Dataset: SAR (GitHub, danfye/01SAR_HROS). Classes: photovoltaic, airplane, beach, bridge, crosswalk, golf course, oil tank, river, runway, ship.

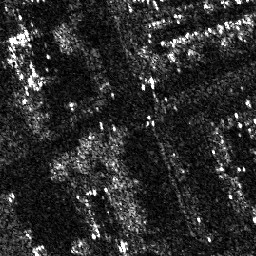
Label: crosswalk

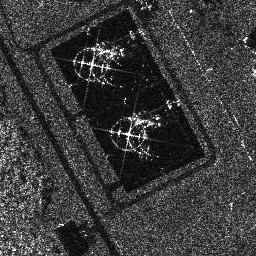
Label: oil tank

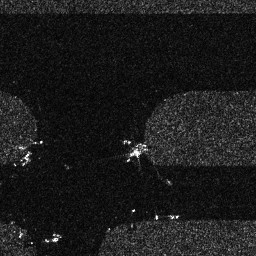
Label: runway

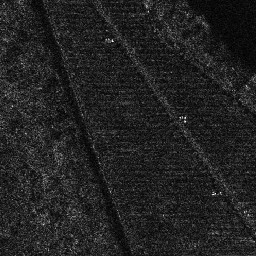
Label: photovoltaic

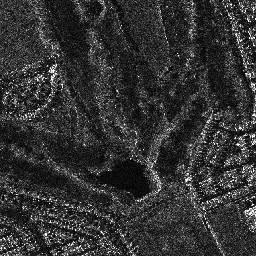
Label: golf course

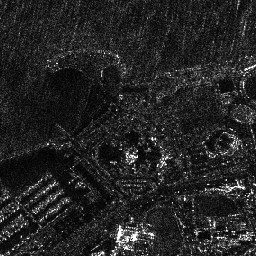
Label: beach
